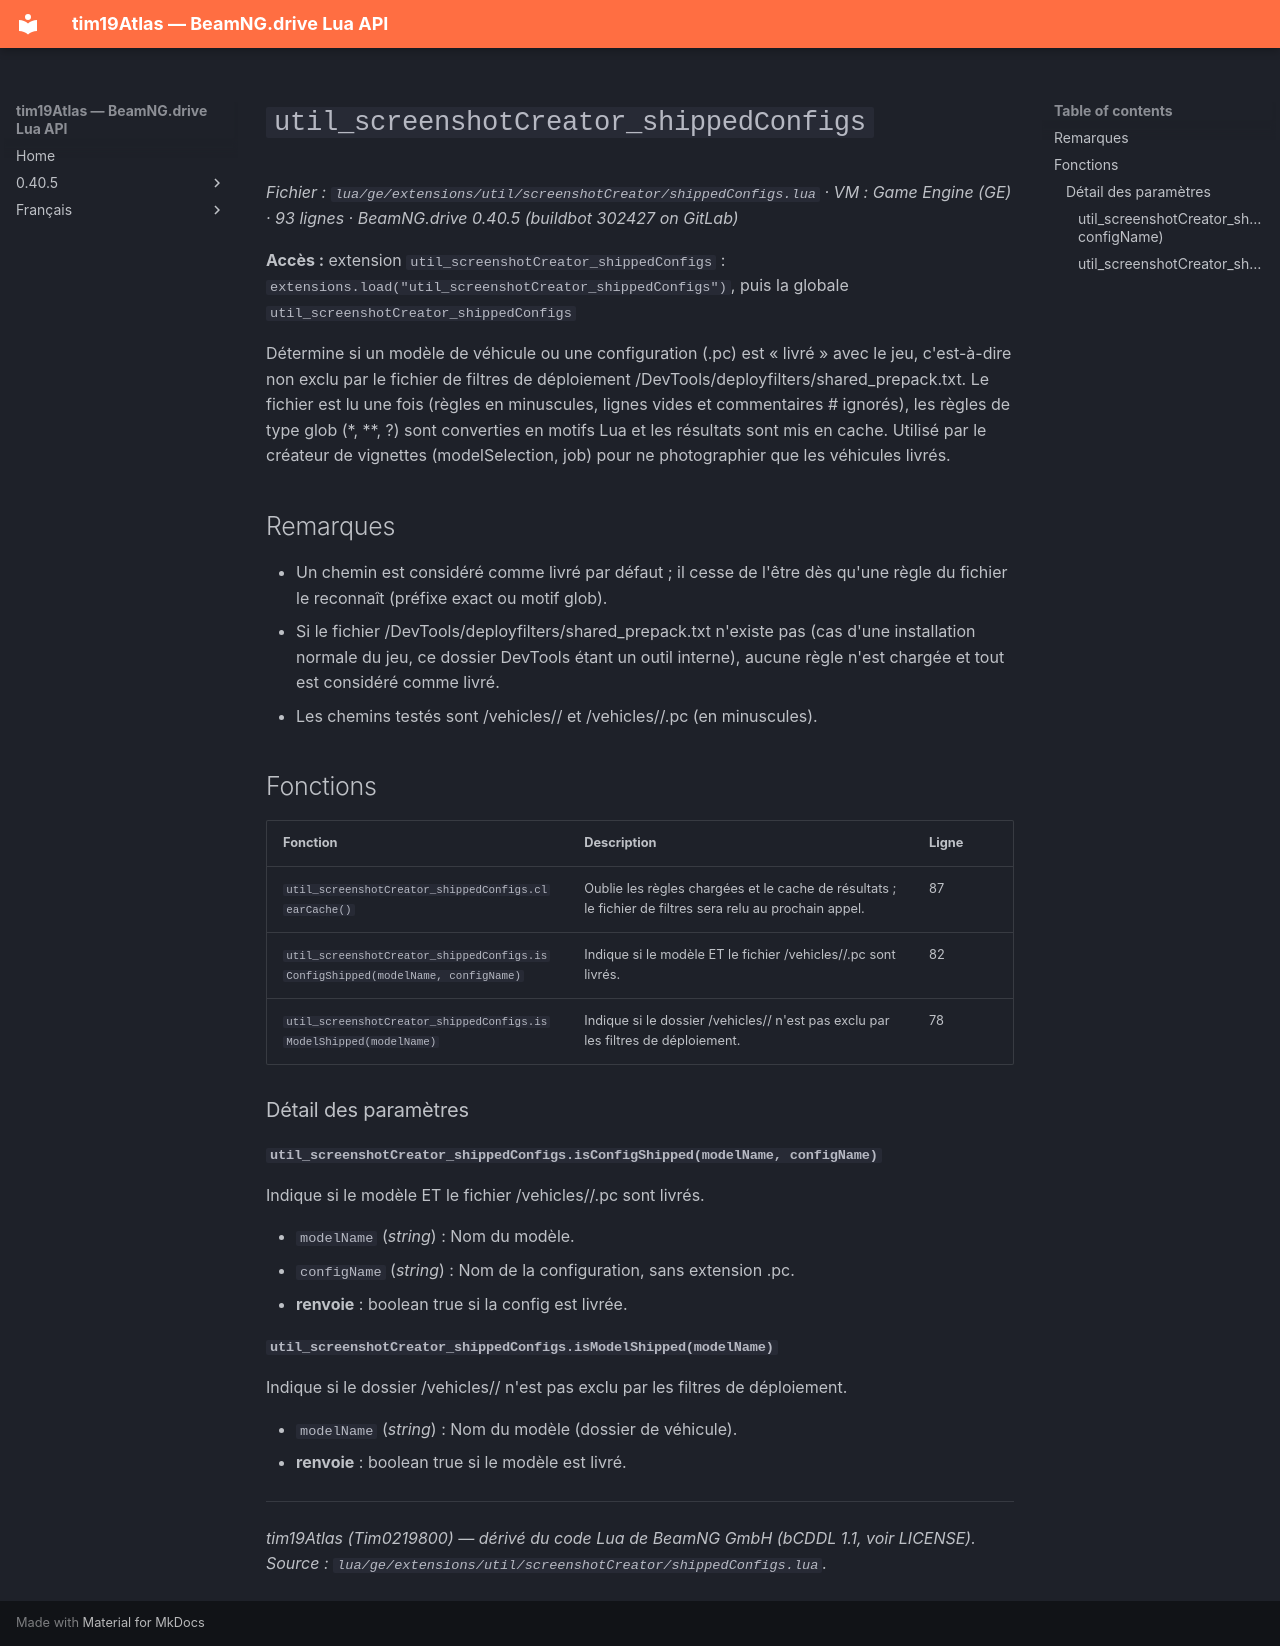

repository: Tim0219800/beamng-lua-atlas · page: fr/0.40.5/ge/extensions/util/screenshotCreator/shippedConfigs.html · generator: mkdocs

# `util_screenshotCreator_shippedConfigs`

*Fichier : `lua/ge/extensions/util/screenshotCreator/shippedConfigs.lua` · VM : Game Engine (GE) · 93 lignes · BeamNG.drive 0.40.5 (buildbot 302427 on GitLab)*

**Accès :** extension `util_screenshotCreator_shippedConfigs` : `extensions.load("util_screenshotCreator_shippedConfigs")`, puis la globale `util_screenshotCreator_shippedConfigs`

Détermine si un modèle de véhicule ou une configuration (.pc) est « livré » avec le jeu, c'est-à-dire non exclu par le fichier de filtres de déploiement /DevTools/deployfilters/shared_prepack.txt. Le fichier est lu une fois (règles en minuscules, lignes vides et commentaires # ignorés), les règles de type glob (*, **, ?) sont converties en motifs Lua et les résultats sont mis en cache. Utilisé par le créateur de vignettes (modelSelection, job) pour ne photographier que les véhicules livrés.

## Remarques

- Un chemin est considéré comme livré par défaut ; il cesse de l'être dès qu'une règle du fichier le reconnaît (préfixe exact ou motif glob).
- Si le fichier /DevTools/deployfilters/shared_prepack.txt n'existe pas (cas d'une installation normale du jeu, ce dossier DevTools étant un outil interne), aucune règle n'est chargée et tout est considéré comme livré.
- Les chemins testés sont /vehicles/<modèle>/ et /vehicles/<modèle>/<config>.pc (en minuscules).

## Fonctions

| Fonction | Description | Ligne |
|---|---|---|
| `util_screenshotCreator_shippedConfigs.clearCache()` | Oublie les règles chargées et le cache de résultats ; le fichier de filtres sera relu au prochain appel. | 87 |
| `util_screenshotCreator_shippedConfigs.isConfigShipped(modelName, configName)` | Indique si le modèle ET le fichier /vehicles/<modèle>/<config>.pc sont livrés. | 82 |
| `util_screenshotCreator_shippedConfigs.isModelShipped(modelName)` | Indique si le dossier /vehicles/<modèle>/ n'est pas exclu par les filtres de déploiement. | 78 |

### Détail des paramètres

#### `util_screenshotCreator_shippedConfigs.isConfigShipped(modelName, configName)`

Indique si le modèle ET le fichier /vehicles/<modèle>/<config>.pc sont livrés.

- `modelName` (*string*) : Nom du modèle.
- `configName` (*string*) : Nom de la configuration, sans extension .pc.
- **renvoie** : boolean true si la config est livrée.

#### `util_screenshotCreator_shippedConfigs.isModelShipped(modelName)`

Indique si le dossier /vehicles/<modèle>/ n'est pas exclu par les filtres de déploiement.

- `modelName` (*string*) : Nom du modèle (dossier de véhicule).
- **renvoie** : boolean true si le modèle est livré.

---
*tim19Atlas (Tim0219800) — dérivé du code Lua de BeamNG GmbH (bCDDL 1.1, voir LICENSE). Source : `lua/ge/extensions/util/screenshotCreator/shippedConfigs.lua`.*
